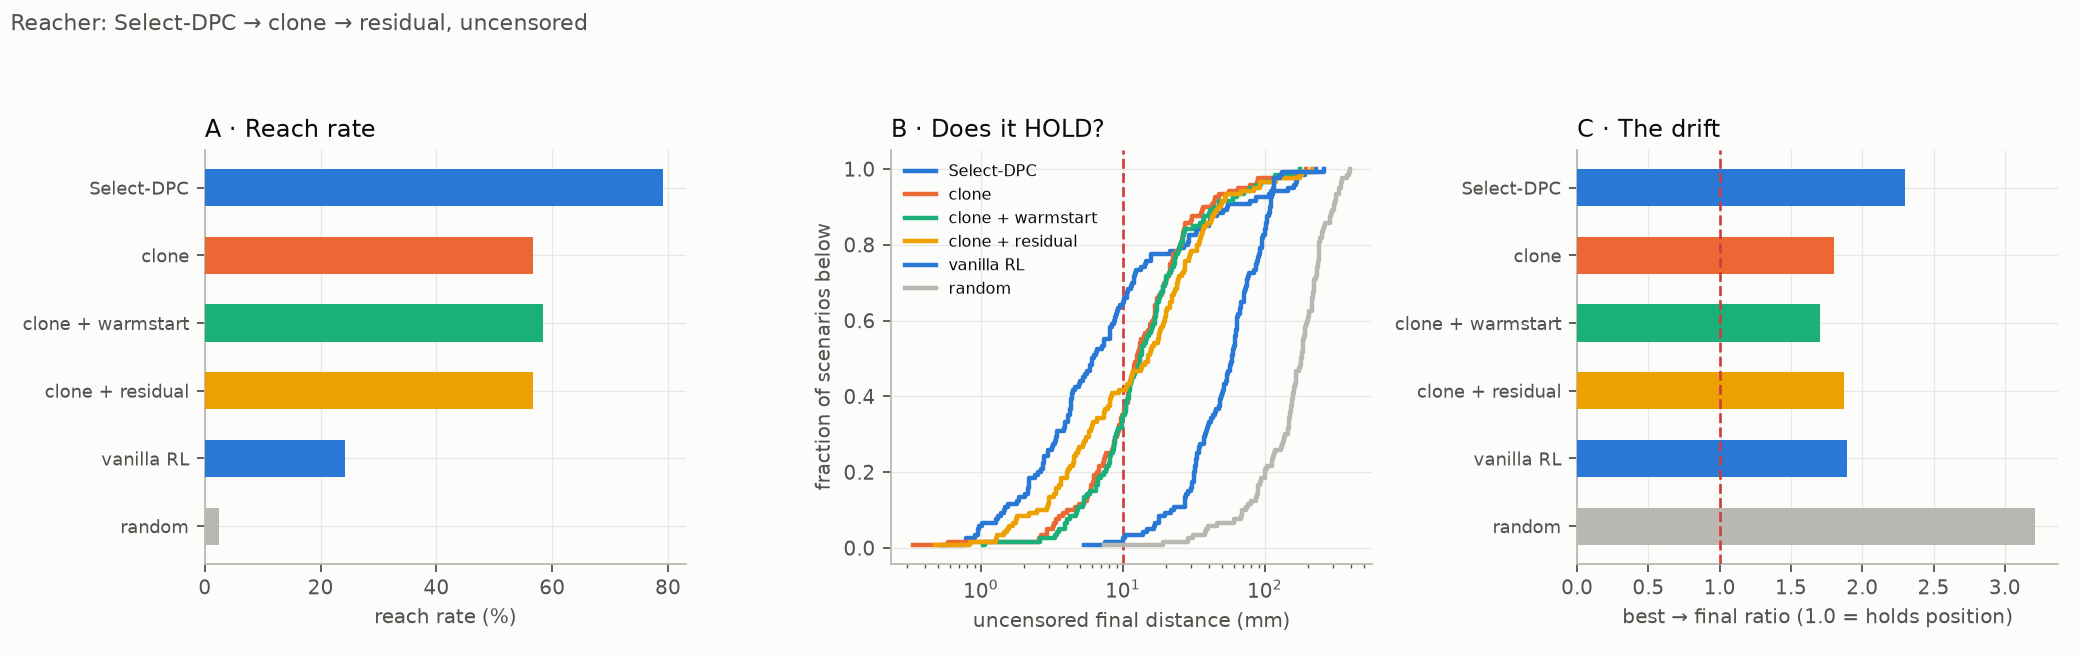

Source data for this figure (header and first rows):
# scripts/eval_reacher_residual.py
controller, scenario, need, best, final, path, eff, reached
Select-DPC, 0, 0.05798, 0.00076, 0.00078, 0.06708, 1.172, 1
Select-DPC, 1, 0.257, 0.00196, 0.00424, 0.3956, 1.551, 1
Select-DPC, 2, 0.2632, 0.00435, 0.00805, 0.3596, 1.389, 1
Select-DPC, 3, 0.06635, 0.00079, 0.00095, 0.08628, 1.316, 1
Select-DPC, 4, 0.3409, 0.02501, 0.04611, 0.5748, 1.82, 0
Select-DPC, 5, 0.1006, 0.03721, 0.03721, 0.1663, 2.625, 0
Select-DPC, 6, 0.282, 0.00477, 0.00867, 0.349, 1.259, 1
Select-DPC, 7, 0.2052, 0.00320, 0.00320, 0.3444, 1.704, 1
Select-DPC, 8, 0.3386, 0.1763, 0.1902, 0.5607, 3.454, 0
Select-DPC, 9, 0.08538, 0.00552, 0.01164, 0.1298, 1.625, 1
Select-DPC, 10, 0.153, 0.00336, 0.00626, 0.1868, 1.248, 1
Select-DPC, 11, 0.2287, 0.00130, 0.00607, 0.3464, 1.523, 1
Select-DPC, 12, 0.3088, 0.00007, 0.00333, 0.4325, 1.401, 1
Select-DPC, 13, 0.2496, 0.00130, 0.00215, 0.313, 1.26, 1
Select-DPC, 14, 0.1759, 0.1069, 0.1069, 0.3998, 5.793, 0
Select-DPC, 15, 0.1083, 0.01135, 0.01135, 0.1706, 1.759, 0
Select-DPC, 16, 0.2918, 0.00139, 0.00430, 0.378, 1.302, 1
Select-DPC, 17, 0.2259, 0.00297, 0.00425, 0.3137, 1.407, 1
Select-DPC, 18, 0.03707, 0.00062, 0.00131, 0.04773, 1.309, 1
Select-DPC, 19, 0.241, 0.00031, 0.00184, 0.4339, 1.803, 1
Select-DPC, 20, 0.1966, 0.02900, 0.02914, 0.2546, 1.519, 0
Select-DPC, 21, 0.03071, 0.00242, 0.00991, 0.05086, 1.798, 1
Select-DPC, 22, 0.08367, 0.00297, 0.00641, 0.1066, 1.321, 1
Select-DPC, 23, 0.1606, 0.00204, 0.00432, 0.2717, 1.713, 1
Select-DPC, 24, 0.1258, 0.00263, 0.01205, 0.2429, 1.972, 1
Select-DPC, 25, 0.3187, 0.03283, 0.03283, 0.5089, 1.78, 0
Select-DPC, 26, 0.1498, 0.00204, 0.00707, 0.1866, 1.262, 1
Select-DPC, 27, 0.2448, 0.00077, 0.00090, 0.3506, 1.437, 1
Select-DPC, 28, 0.3063, 0.00212, 0.00294, 0.3976, 1.307, 1
Select-DPC, 29, 0.1032, 0.00156, 0.00240, 0.1313, 1.292, 1
Select-DPC, 30, 0.3383, 0.00731, 0.03330, 0.6289, 1.9, 1
Select-DPC, 31, 0.1408, 0.00248, 0.00462, 0.2453, 1.774, 1
Select-DPC, 32, 0.1552, 0.00194, 0.01567, 0.2021, 1.319, 1
Select-DPC, 33, 0.147, 0.00071, 0.00213, 0.1988, 1.358, 1
Select-DPC, 34, 0.3532, 0.00305, 0.00437, 0.621, 1.774, 1
Select-DPC, 35, 0.2093, 0.00828, 0.01186, 0.2931, 1.458, 1
Select-DPC, 36, 0.3408, 0.06076, 0.1458, 0.5663, 2.022, 0
Select-DPC, 37, 0.3075, 0.00783, 0.00815, 0.6459, 2.155, 1
Select-DPC, 38, 0.03370, 0.00794, 0.00923, 0.06440, 2.5, 1
Select-DPC, 39, 0.2727, 0.00470, 0.00489, 0.4287, 1.6, 1
Select-DPC, 40, 0.2515, 0.01725, 0.02133, 0.3138, 1.339, 0
Select-DPC, 41, 0.2141, 0.00718, 0.00733, 0.3467, 1.676, 1
Select-DPC, 42, 0.3809, 0.00387, 0.01070, 0.7081, 1.878, 1
Select-DPC, 43, 0.1637, 0.00148, 0.00148, 0.2407, 1.484, 1
Select-DPC, 44, 0.08860, 0.00041, 0.00102, 0.1373, 1.557, 1
Select-DPC, 45, 0.3197, 0.1472, 0.1746, 0.2761, 1.6, 0
Select-DPC, 46, 0.3376, 0.00430, 0.01079, 0.7291, 2.188, 1
Select-DPC, 47, 0.2073, 0.1575, 0.1643, 0.09034, 1.817, 0
Select-DPC, 48, 0.1195, 0.00085, 0.00276, 0.1607, 1.355, 1
Select-DPC, 49, 0.2565, 0.00329, 0.00338, 0.5347, 2.112, 1
Select-DPC, 50, 0.187, 0.00030, 0.00179, 0.2571, 1.377, 1
Select-DPC, 51, 0.1152, 0.00201, 0.00886, 0.1716, 1.516, 1
Select-DPC, 52, 0.05708, 0.00273, 0.02872, 0.1071, 1.972, 1
Select-DPC, 53, 0.2845, 0.00092, 0.00253, 0.4404, 1.553, 1
Select-DPC, 54, 0.1946, 0.05034, 0.05034, 1.278, 8.858, 0
Select-DPC, 55, 0.1203, 0.04108, 0.04118, 0.08494, 1.072, 0
Select-DPC, 56, 0.3395, 0.03110, 0.05372, 0.7444, 2.414, 0
Select-DPC, 57, 0.2838, 0.00166, 0.00389, 0.5235, 1.856, 1
Select-DPC, 58, 0.2301, 0.00218, 0.00274, 0.3375, 1.481, 1
... 661 more rows
